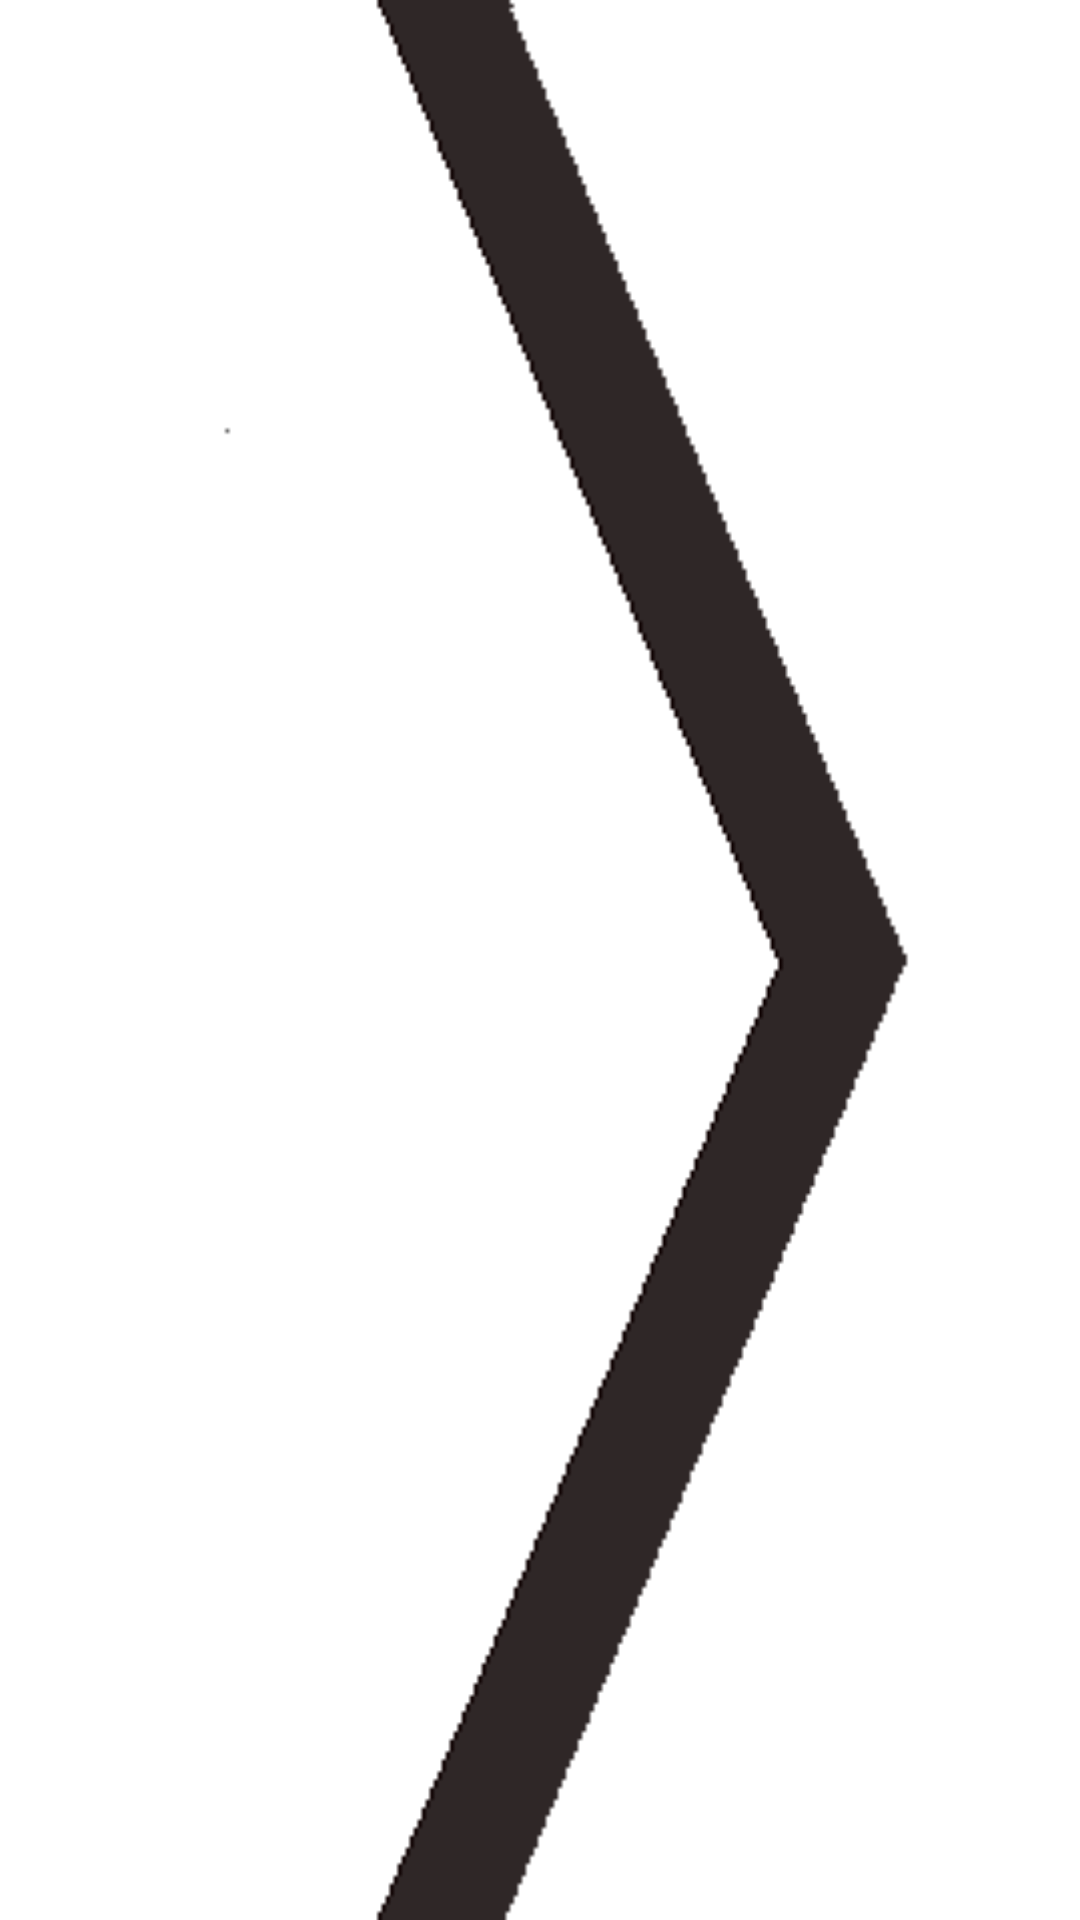

This screen was rendered from an Android layout file. Write that file and the resources it references.
<!-- AndroidManifest.xml: application theme android:Theme.Holo.Light -->
<!-- res/layout/actionbar_separator.xml -->
<?xml version="1.0" encoding="utf-8"?>
<ImageView xmlns:android="http://schemas.android.com/apk/res/android"
    android:layout_width="match_parent"
    android:layout_height="match_parent"
    android:adjustViewBounds="true"
    android:contentDescription="@null"
    android:src="@drawable/separator" />
<!-- resources referenced by this layout -->
<resources>
  <!-- drawable separator: png bitmap (drawable, 1879 bytes) -->
</resources>
